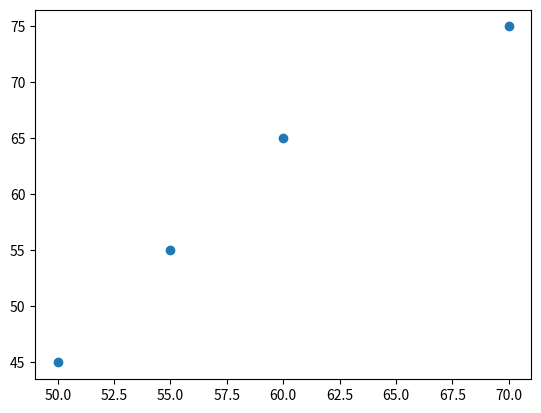

Source code (Python):
import matplotlib.pyplot as plt
x=[50,55,60,70]
y=[45,55,65,75]
plt.scatter(x,y)
plt.show()